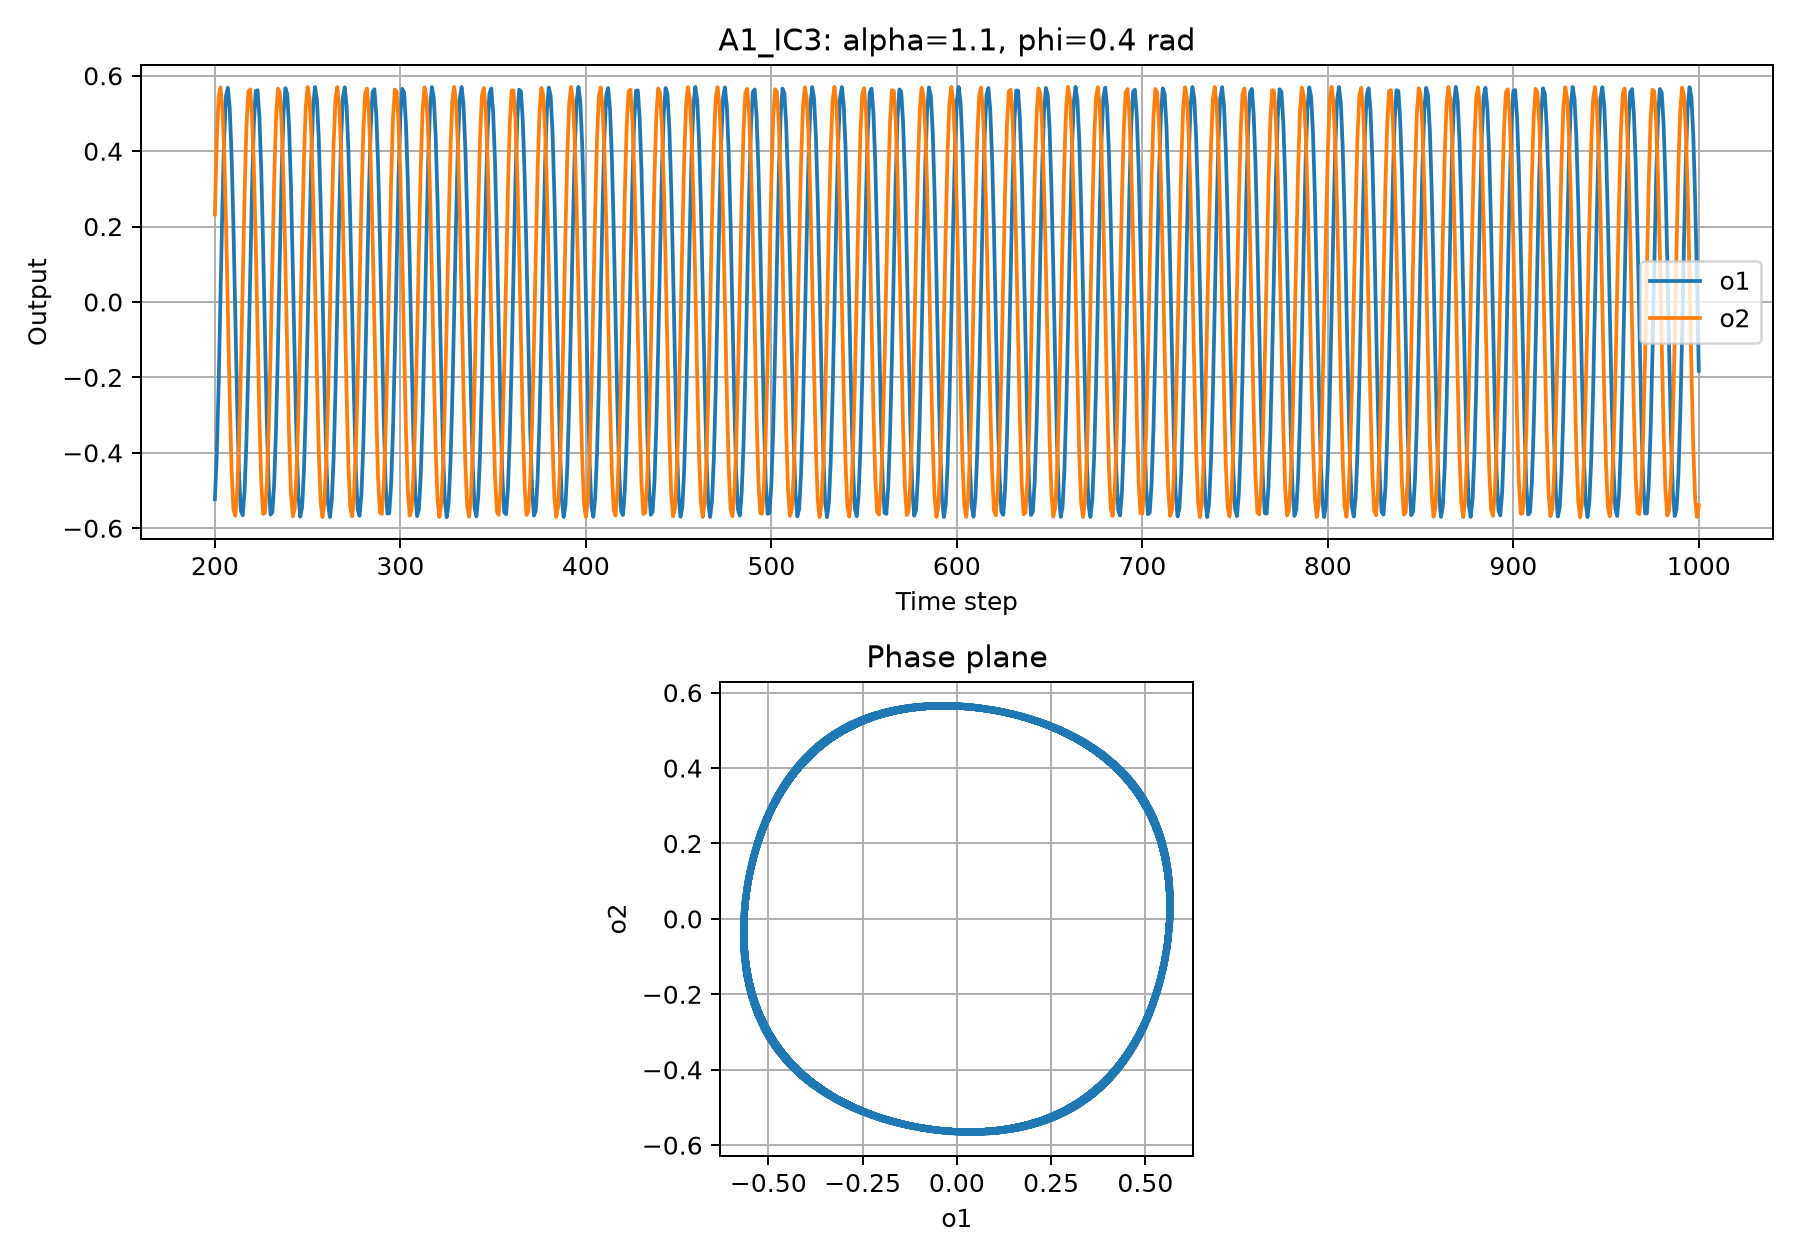

The data file committed next to this chart (first rows):
t, condition, a1, a2, o1, o2, alpha, phi, w11, w12, w21, w22
0, A1, 0.1, 0.1, 0.09967, 0.09967, 1.1, 0.4, 1.013, 0.4284, -0.4284, 1.013
1, A1, 0.1437, 0.05829, 0.1427, 0.05822, 1.1, 0.4, 1.013, 0.4284, -0.4284, 1.013
2, A1, 0.1695, -0.002137, 0.1679, -0.002137, 1.1, 0.4, 1.013, 0.4284, -0.4284, 1.013
3, A1, 0.1692, -0.07409, 0.1676, -0.07395, 1.1, 0.4, 1.013, 0.4284, -0.4284, 1.013
4, A1, 0.1381, -0.1467, 0.1373, -0.1457, 1.1, 0.4, 1.013, 0.4284, -0.4284, 1.013
5, A1, 0.07667, -0.2064, 0.07652, -0.2035, 1.1, 0.4, 1.013, 0.4284, -0.4284, 1.013
6, A1, -0.009654, -0.239, -0.009654, -0.2345, 1.1, 0.4, 1.013, 0.4284, -0.4284, 1.013
7, A1, -0.1102, -0.2335, -0.1098, -0.2293, 1.1, 0.4, 1.013, 0.4284, -0.4284, 1.013
8, A1, -0.2095, -0.1853, -0.2065, -0.1832, 1.1, 0.4, 1.013, 0.4284, -0.4284, 1.013
9, A1, -0.2877, -0.09719, -0.28, -0.09688, 1.1, 0.4, 1.013, 0.4284, -0.4284, 1.013
10, A1, -0.3252, 0.02177, -0.3142, 0.02177, 1.1, 0.4, 1.013, 0.4284, -0.4284, 1.013
11, A1, -0.309, 0.1566, -0.2995, 0.1554, 1.1, 0.4, 1.013, 0.4284, -0.4284, 1.013
12, A1, -0.2369, 0.2857, -0.2326, 0.2782, 1.1, 0.4, 1.013, 0.4284, -0.4284, 1.013
13, A1, -0.1165, 0.3815, -0.1159, 0.364, 1.1, 0.4, 1.013, 0.4284, -0.4284, 1.013
14, A1, 0.03845, 0.4184, 0.03843, 0.3956, 1.1, 0.4, 1.013, 0.4284, -0.4284, 1.013
15, A1, 0.2084, 0.3844, 0.2054, 0.3665, 1.1, 0.4, 1.013, 0.4284, -0.4284, 1.013
16, A1, 0.3651, 0.2833, 0.3497, 0.276, 1.1, 0.4, 1.013, 0.4284, -0.4284, 1.013
17, A1, 0.4725, 0.1298, 0.4403, 0.1291, 1.1, 0.4, 1.013, 0.4284, -0.4284, 1.013
18, A1, 0.5013, -0.05781, 0.4632, -0.05775, 1.1, 0.4, 1.013, 0.4284, -0.4284, 1.013
19, A1, 0.4445, -0.2569, 0.4174, -0.2514, 1.1, 0.4, 1.013, 0.4284, -0.4284, 1.013
20, A1, 0.3152, -0.4335, 0.3052, -0.4083, 1.1, 0.4, 1.013, 0.4284, -0.4284, 1.013
21, A1, 0.1343, -0.5443, 0.1335, -0.4963, 1.1, 0.4, 1.013, 0.4284, -0.4284, 1.013
22, A1, -0.07733, -0.56, -0.07717, -0.508, 1.1, 0.4, 1.013, 0.4284, -0.4284, 1.013
23, A1, -0.2958, -0.4816, -0.2875, -0.4475, 1.1, 0.4, 1.013, 0.4284, -0.4284, 1.013
24, A1, -0.4829, -0.3303, -0.4486, -0.3188, 1.1, 0.4, 1.013, 0.4284, -0.4284, 1.013
25, A1, -0.5911, -0.1308, -0.5307, -0.1301, 1.1, 0.4, 1.013, 0.4284, -0.4284, 1.013
26, A1, -0.5934, 0.09552, -0.5323, 0.09523, 1.1, 0.4, 1.013, 0.4284, -0.4284, 1.013
27, A1, -0.4985, 0.3245, -0.461, 0.3136, 1.1, 0.4, 1.013, 0.4284, -0.4284, 1.013
28, A1, -0.3327, 0.5152, -0.3209, 0.474, 1.1, 0.4, 1.013, 0.4284, -0.4284, 1.013
29, A1, -0.1221, 0.6177, -0.1215, 0.5495, 1.1, 0.4, 1.013, 0.4284, -0.4284, 1.013
30, A1, 0.1122, 0.6088, 0.1118, 0.5433, 1.1, 0.4, 1.013, 0.4284, -0.4284, 1.013
31, A1, 0.346, 0.5026, 0.3328, 0.4641, 1.1, 0.4, 1.013, 0.4284, -0.4284, 1.013
32, A1, 0.536, 0.3277, 0.4899, 0.3164, 1.1, 0.4, 1.013, 0.4284, -0.4284, 1.013
33, A1, 0.6319, 0.1107, 0.5594, 0.1103, 1.1, 0.4, 1.013, 0.4284, -0.4284, 1.013
34, A1, 0.614, -0.1279, 0.5469, -0.1272, 1.1, 0.4, 1.013, 0.4284, -0.4284, 1.013
35, A1, 0.4996, -0.3632, 0.4618, -0.348, 1.1, 0.4, 1.013, 0.4284, -0.4284, 1.013
36, A1, 0.3189, -0.5504, 0.3085, -0.5008, 1.1, 0.4, 1.013, 0.4284, -0.4284, 1.013
37, A1, 0.098, -0.6396, 0.09769, -0.5646, 1.1, 0.4, 1.013, 0.4284, -0.4284, 1.013
38, A1, -0.1429, -0.6139, -0.1419, -0.5469, 1.1, 0.4, 1.013, 0.4284, -0.4284, 1.013
39, A1, -0.378, -0.4933, -0.361, -0.4568, 1.1, 0.4, 1.013, 0.4284, -0.4284, 1.013
40, A1, -0.5614, -0.3082, -0.509, -0.2988, 1.1, 0.4, 1.013, 0.4284, -0.4284, 1.013
41, A1, -0.6437, -0.08466, -0.5674, -0.08446, 1.1, 0.4, 1.013, 0.4284, -0.4284, 1.013
42, A1, -0.6111, 0.1575, -0.5449, 0.1562, 1.1, 0.4, 1.013, 0.4284, -0.4284, 1.013
43, A1, -0.4852, 0.3917, -0.4504, 0.3728, 1.1, 0.4, 1.013, 0.4284, -0.4284, 1.013
44, A1, -0.2966, 0.5706, -0.2882, 0.5158, 1.1, 0.4, 1.013, 0.4284, -0.4284, 1.013
45, A1, -0.07104, 0.6461, -0.07092, 0.569, 1.1, 0.4, 1.013, 0.4284, -0.4284, 1.013
46, A1, 0.1719, 0.6069, 0.1702, 0.5419, 1.1, 0.4, 1.013, 0.4284, -0.4284, 1.013
47, A1, 0.4046, 0.4762, 0.3839, 0.4432, 1.1, 0.4, 1.013, 0.4284, -0.4284, 1.013
48, A1, 0.5788, 0.2846, 0.5218, 0.2771, 1.1, 0.4, 1.013, 0.4284, -0.4284, 1.013
49, A1, 0.6473, 0.05726, 0.5699, 0.0572, 1.1, 0.4, 1.013, 0.4284, -0.4284, 1.013
50, A1, 0.6019, -0.1862, 0.5384, -0.184, 1.1, 0.4, 1.013, 0.4284, -0.4284, 1.013
51, A1, 0.4666, -0.4171, 0.4355, -0.3945, 1.1, 0.4, 1.013, 0.4284, -0.4284, 1.013
52, A1, 0.2722, -0.5862, 0.2657, -0.5272, 1.1, 0.4, 1.013, 0.4284, -0.4284, 1.013
53, A1, 0.04339, -0.6479, 0.04336, -0.5703, 1.1, 0.4, 1.013, 0.4284, -0.4284, 1.013
54, A1, -0.2003, -0.5964, -0.1977, -0.5344, 1.1, 0.4, 1.013, 0.4284, -0.4284, 1.013
55, A1, -0.4293, -0.4568, -0.4047, -0.4275, 1.1, 0.4, 1.013, 0.4284, -0.4284, 1.013
56, A1, -0.5931, -0.2597, -0.5321, -0.2541, 1.1, 0.4, 1.013, 0.4284, -0.4284, 1.013
57, A1, -0.648, -0.02945, -0.5703, -0.02944, 1.1, 0.4, 1.013, 0.4284, -0.4284, 1.013
58, A1, -0.5904, 0.2145, -0.5302, 0.2112, 1.1, 0.4, 1.013, 0.4284, -0.4284, 1.013
59, A1, -0.4467, 0.4411, -0.4192, 0.4146, 1.1, 0.4, 1.013, 0.4284, -0.4284, 1.013
... 941 more rows
